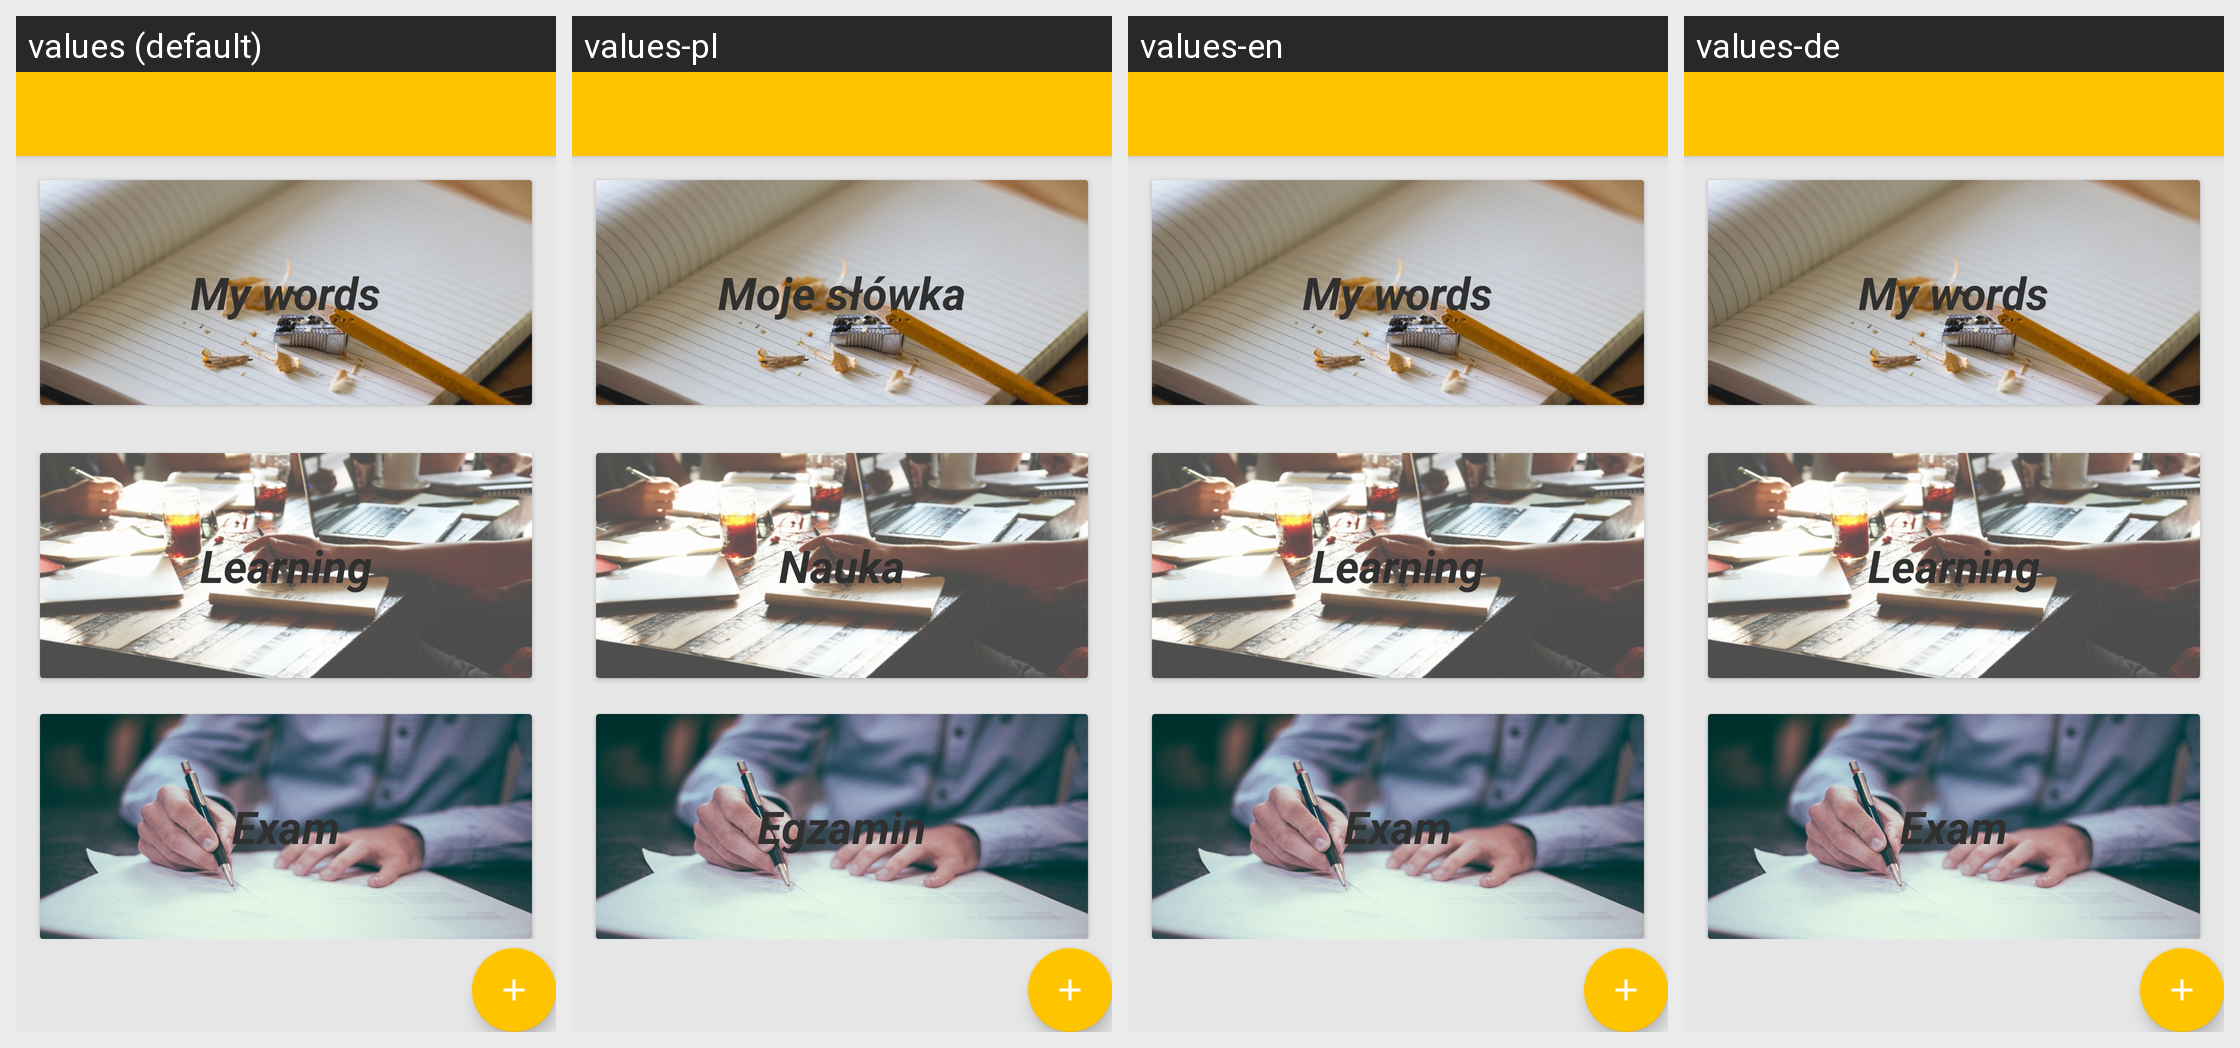

For this localized Android screen grid, give each drawn string resource with its value in every locale shown.
Android screen res/layout/activity_main.xml rendered under 4 locales, left to right: values (default), values-pl, values-en, values-de. Device: Nexus 5 (rendered at 1080×1920; each locale shown at half size, 540×960, under a caption strip naming it); theme AppTheme.
Other locales in the repository, not shown: values-pl-rPL.
Strings drawn on this screen, with the default value and each locale's value (text and hints the layout hard-codes, and strings that could not be matched under every locale, appear in the picture but are not listed):

card_name_my_word
  values: My words
  values-pl: Moje słówka
  values-en: My words  [not translated; the default value is used]
  values-de: My words  [not translated; the default value is used]

card_name_learning
  values: Learning
  values-pl: Nauka
  values-en: Learning  [not translated; the default value is used]
  values-de: Learning  [not translated; the default value is used]

card_name_exam
  values: Exam
  values-pl: Egzamin
  values-en: Exam  [not translated; the default value is used]
  values-de: Exam  [not translated; the default value is used]
